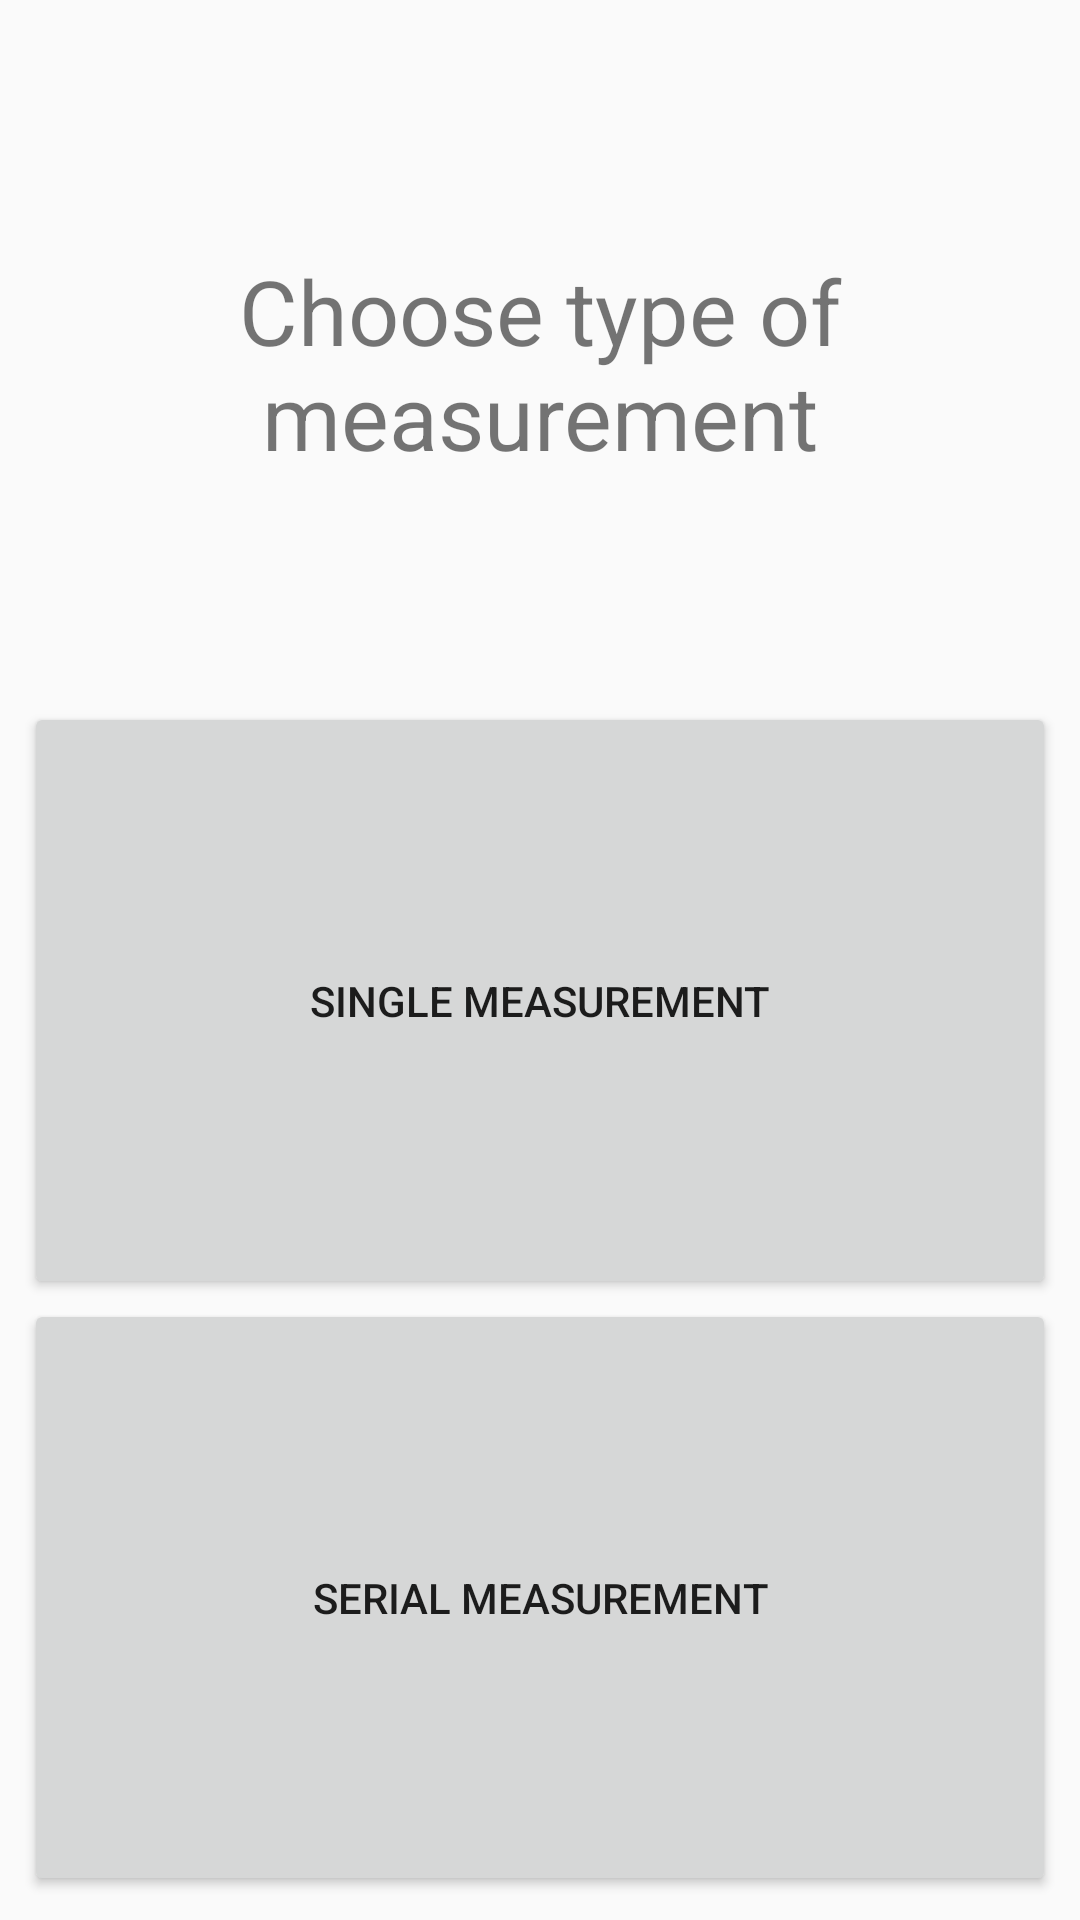

The Android layout XML behind this screen, and the referenced resources:
<!-- AndroidManifest.xml: application theme AppTheme -->
<!-- res/layout/activity_choose.xml -->
<?xml version="1.0" encoding="utf-8"?>
<android.support.constraint.ConstraintLayout xmlns:android="http://schemas.android.com/apk/res/android"
    xmlns:app="http://schemas.android.com/apk/res-auto"
    xmlns:tools="http://schemas.android.com/tools"
    android:layout_width="match_parent"
    android:layout_height="match_parent"
    tools:context="commaciejprogramuje.facebook.pressure.ChooseActivity">

    <LinearLayout
        android:layout_width="0dp"
        android:layout_height="0dp"
        android:layout_marginBottom="8dp"
        android:layout_marginLeft="8dp"
        android:layout_marginRight="8dp"
        android:layout_marginTop="8dp"
        android:orientation="vertical"
        app:layout_constraintBottom_toBottomOf="parent"
        app:layout_constraintLeft_toLeftOf="parent"
        app:layout_constraintRight_toRightOf="parent"
        app:layout_constraintTop_toTopOf="parent"
        android:layout_marginStart="8dp"
        android:layout_marginEnd="8dp">

        <TextView
            android:layout_width="match_parent"
            android:layout_height="wrap_content"
            android:layout_weight="1"
            android:gravity="center"
            android:text="@string/choose_type_of_measurement"
            android:textAlignment="center"
            android:textSize="30sp" />

        <Button
            android:id="@+id/singleBtn"
            android:layout_width="match_parent"
            android:layout_height="wrap_content"
            android:layout_weight="1"
            android:onClick="singleMeasurementOnClick"
            android:text="@string/single_measurement" />

        <Button
            android:id="@+id/serialBtn"
            android:layout_width="match_parent"
            android:layout_height="wrap_content"
            android:layout_weight="1"
            android:onClick="serialMeasurementOnClick"
            android:text="@string/serial_measurement" />
    </LinearLayout>
</android.support.constraint.ConstraintLayout>
<!-- resources referenced by this layout -->
<resources>
  <string name="choose_type_of_measurement">Choose type of measurement</string>
  <string name="serial_measurement">Serial Measurement</string>
  <string name="single_measurement">Single measurement</string>
  <style name="AppTheme" parent="Theme.AppCompat.Light.NoActionBar">
          
          <item name="colorPrimary">@color/cardview_dark_background</item>
          <item name="colorPrimaryDark">@android:color/background_dark</item>
          <item name="colorAccent">@color/colorAccent</item>
      </style>
  <!-- not gathered from this repository: default colours our renderer supplied (Android Studio template values) -->
  <color name="colorAccent">#FF03DAC5</color>
</resources>
